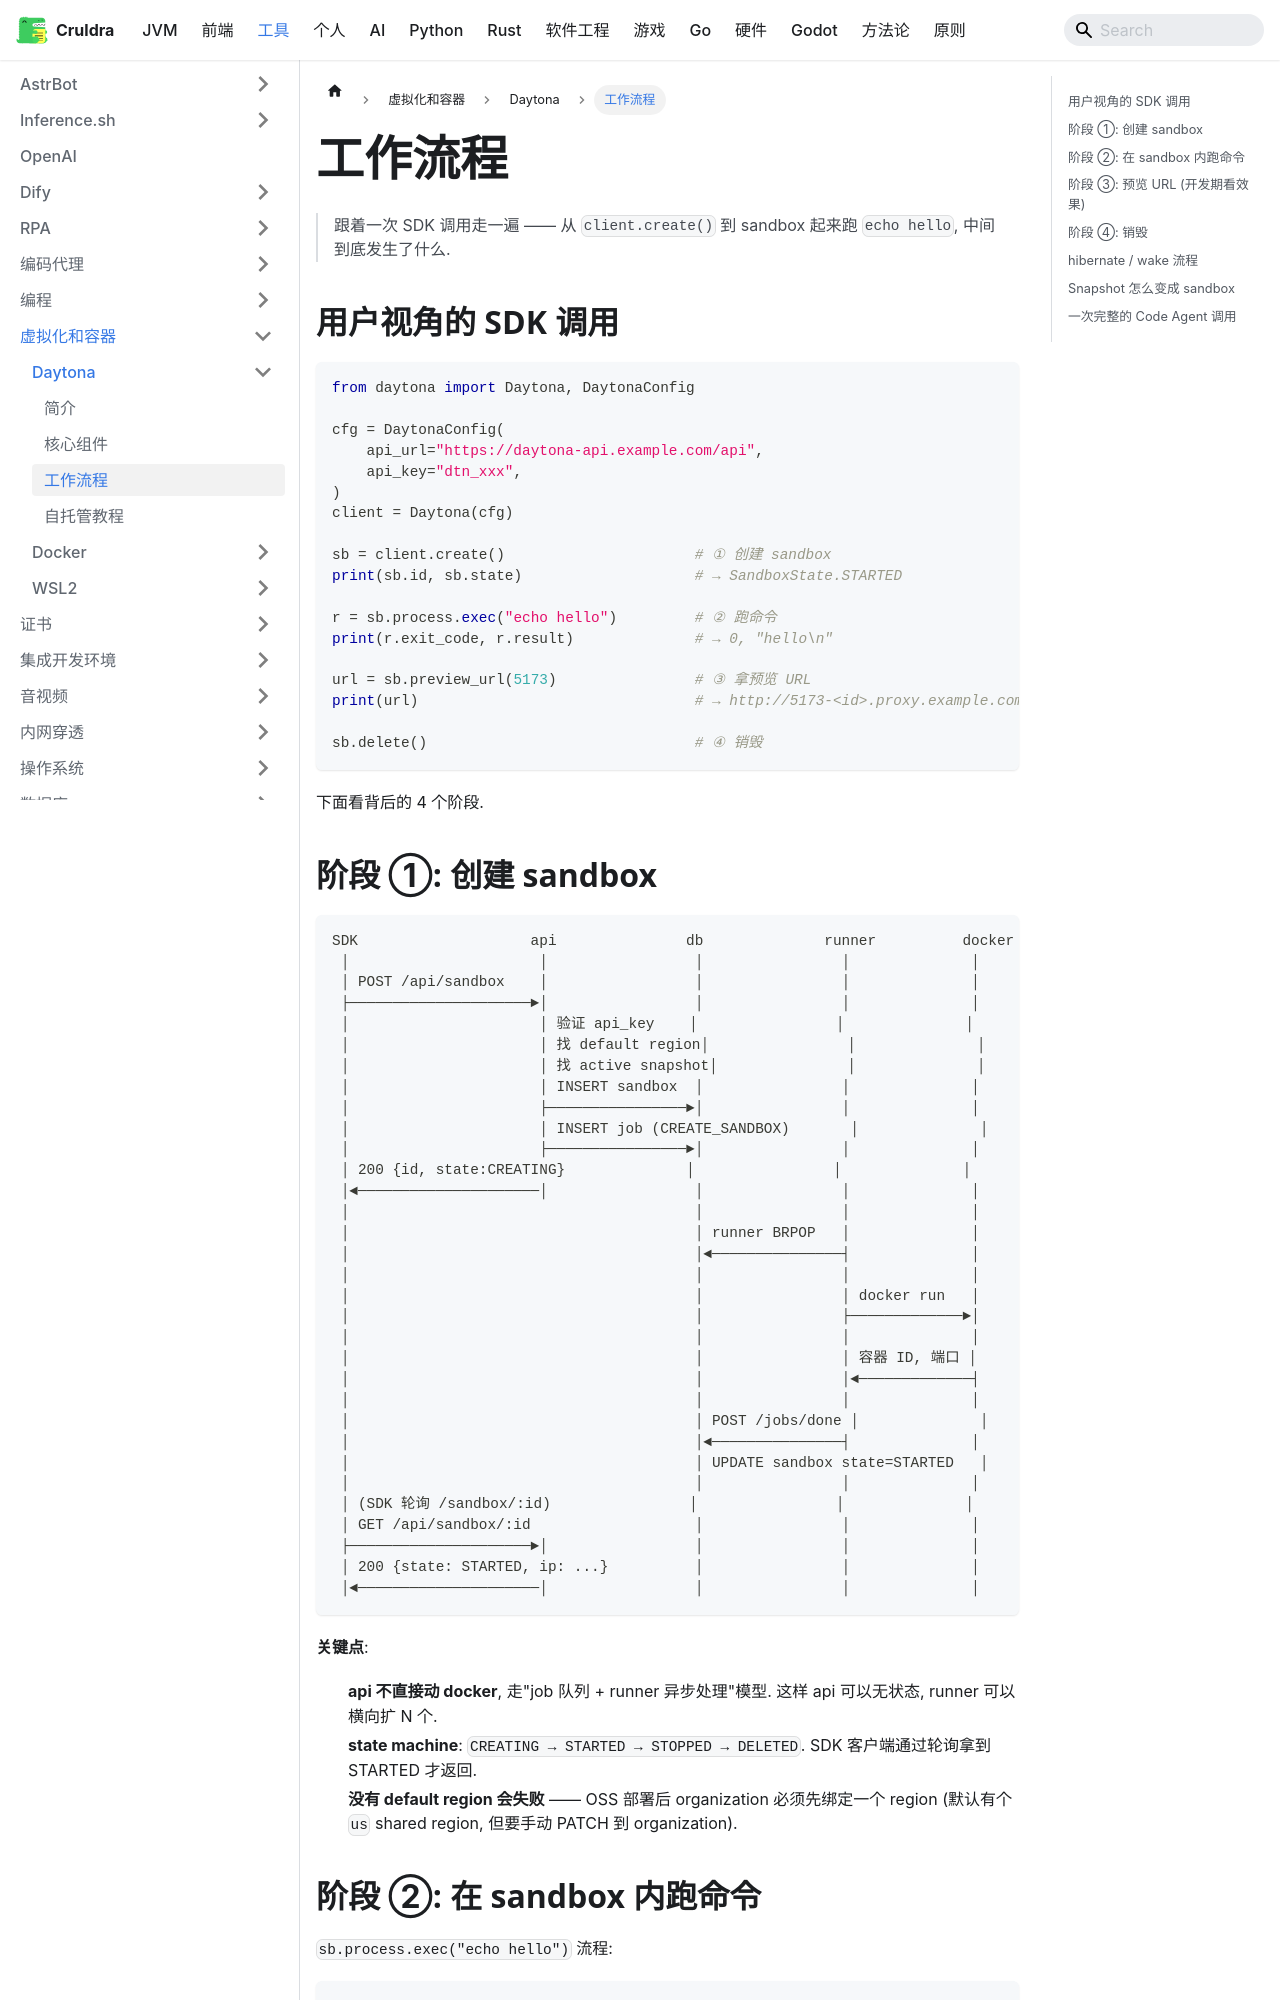

repository: cruldra/notes3 · page: docs/Tools/虚拟化和容器/Daytona/工作流程.html · generator: docusaurus

---
sidebar_position: 3
---

> 跟着一次 SDK 调用走一遍 —— 从 `client.create()` 到 sandbox 起来跑 `echo hello`, 中间到底发生了什么.

## 用户视角的 SDK 调用

```python
from daytona import Daytona, DaytonaConfig

cfg = DaytonaConfig(
    api_url="https://daytona-api.example.com/api",
    api_key="dtn_xxx",
)
client = Daytona(cfg)

sb = client.create()                      # ① 创建 sandbox
print(sb.id, sb.state)                    # → SandboxState.STARTED

r = sb.process.exec("echo hello")         # ② 跑命令
print(r.exit_code, r.result)              # → 0, "hello\n"

url = sb.preview_url(5173)                # ③ 拿预览 URL
print(url)                                # → http://5173-<id>.proxy.example.com:4000

sb.delete()                               # ④ 销毁
```

下面看背后的 4 个阶段.
